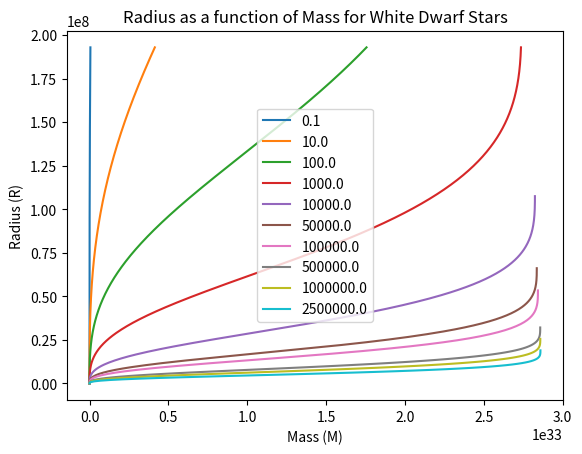

Reproduce this figure in Python.
# -*- coding: utf-8 -*-
"""
Created on Sat Nov 16 15:48:01 2024

@author: aidan
"""
# Project 3

import numpy as np
from scipy.integrate import solve_ivp
import matplotlib.pyplot as plt

# Part 1

# function to pass to solve_ivp
def ODE(r, ystate):
    rho = ystate[0]  # dimensionless density
    m = ystate[1]    # dimensionless mass
    
    x = rho**(1/3)   # defining x to be used in gamma function
    gamma = (x**2)/(3*(np.sqrt(1+(x**2)))) # gamma function for derivative of rho
    
    drho = -(m*rho)/(gamma*(r**2)) # derivative of rho
    dm = (r**2)*rho                # derivative of mass
    
    dystate = [drho,dm]            # state vector derivative
    
    return dystate

def event(r,ystate):
    rho = ystate[0]  # dimensionless density
    m = ystate[1]    # dimensionless mass
    
    x = rho**(1/3)   # defining x to be used in gamma function
    gamma = (x**2)/(3*(np.sqrt(1+(x**2)))) # gamma function for derivative of rho
    
    drho = -(m*rho)/(gamma*(r**2)) # derivative of rho
    dm = (r**2)*rho                # derivative of mass
    
    dystate = [drho,dm]            # state vector derivative
    
    return rho
# initializing the range of rho_c values and the outer limit of r for which rho = 0
rho_c = np.array((1e-1,10,100,1e3,1e4,5e4,1e5,5e5,1e6,2.5e6))
r_outer = np.sqrt((6.*np.sqrt((rho_c**(2/3))+1.))/(rho_c**(1/3)))

# desired number of nucleons per electron for this problem
mu_e = 2.
# constants which remove dimensionality from r and m, reintroduced to return
# dimensionality for plotting when solution is found
R_0 = (7.72e8)/mu_e
M_0 = (5.67e33)/(mu_e**2)

soln_list = []
# loop over all values of rho_c
for i in range(len(rho_c)):
    r_eval = np.linspace(1e-6,0.5,500)
    boundary_conds = [rho_c[i],0] # boundary conditions for each instance of rho_c
    soln = solve_ivp(ODE,(1e-6,0.5),boundary_conds,method="RK45",t_eval = r_eval, events = event) # solve_ivp using RK45 method
    
    dimensional_r = soln.t*R_0
    dimensional_m = soln.y[1]*M_0

    plt.plot(dimensional_m,dimensional_r, label = rho_c[i])
    
plt.title("Radius as a function of Mass for White Dwarf Stars")
plt.xlabel("Mass (M)")
plt.ylabel("Radius (R)")
plt.legend()

plt.show()